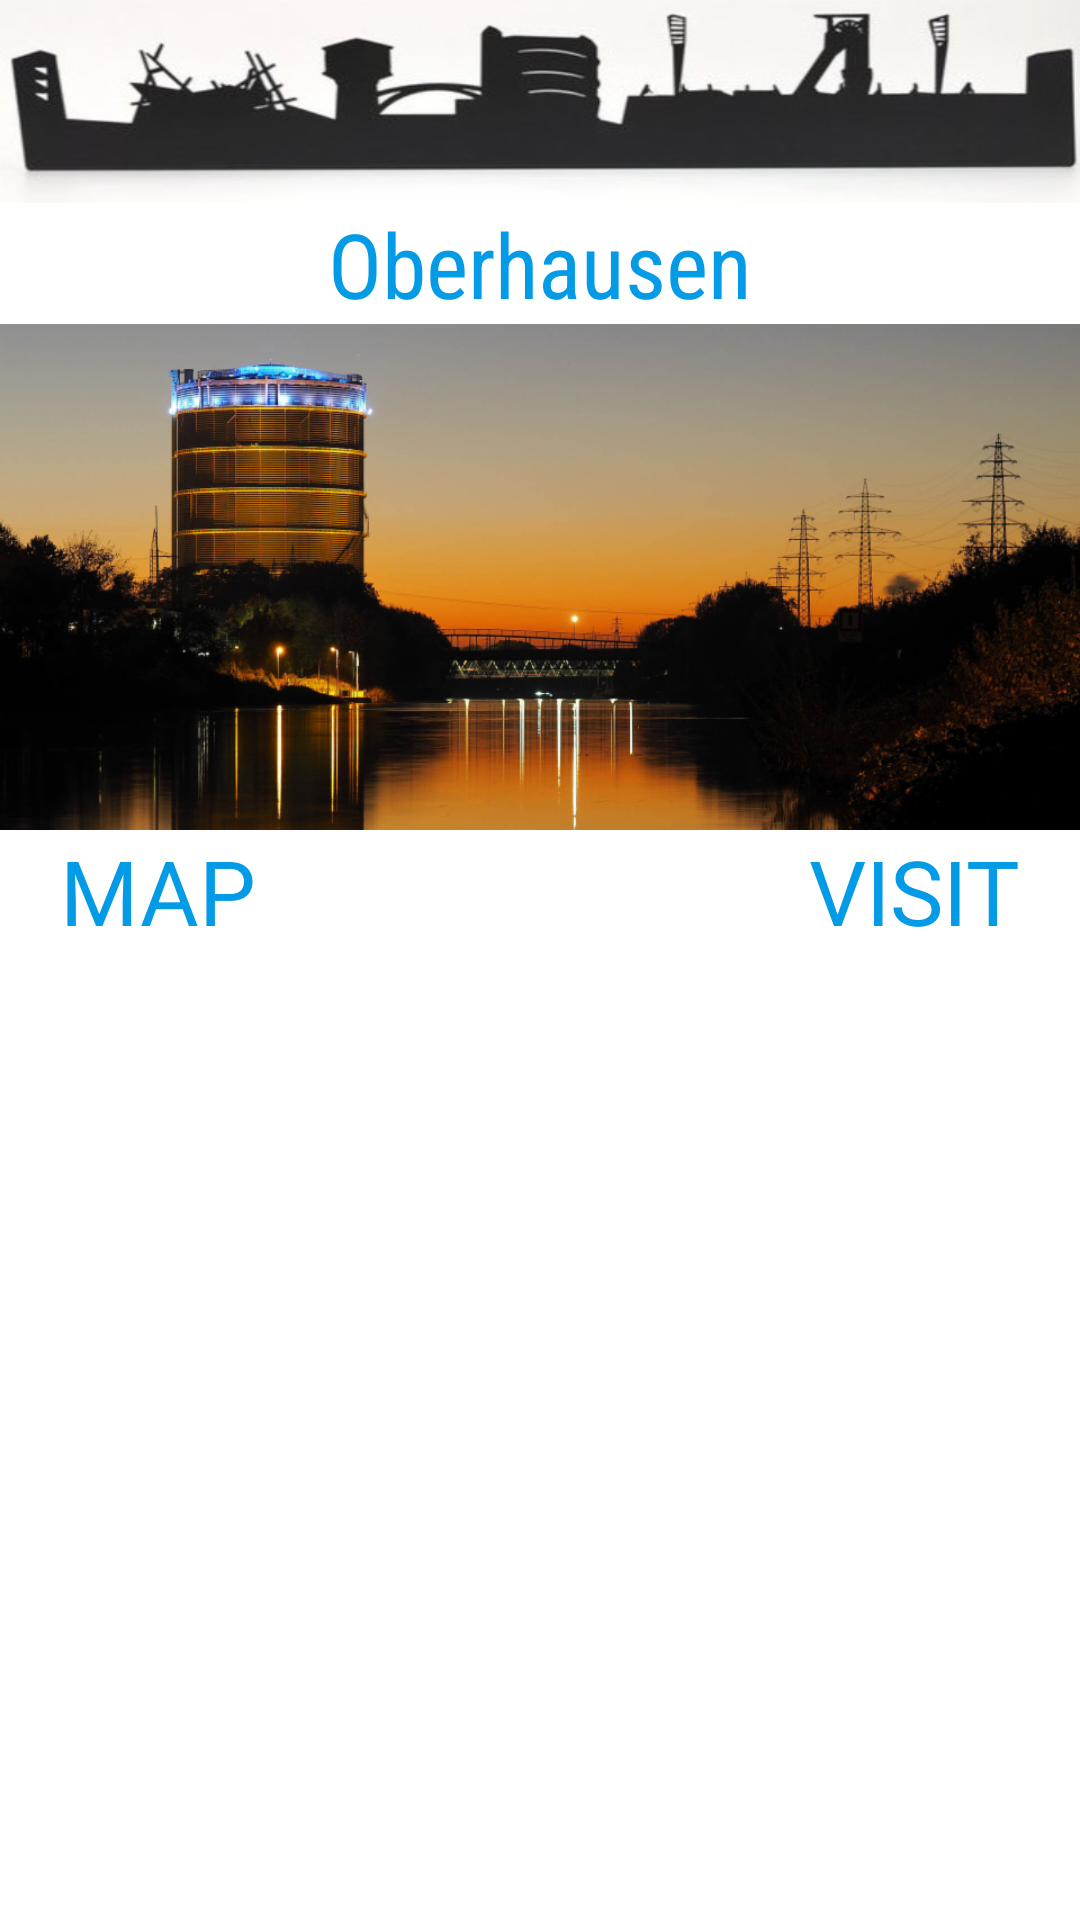

Write the Android layout XML for this screen, with the resource values it uses.
<!-- AndroidManifest.xml: application theme AppTheme -->
<!-- res/layout/activity_main.xml -->
<?xml version="1.0" encoding="utf-8"?>
<ScrollView xmlns:android="http://schemas.android.com/apk/res/android"
    xmlns:tools="http://schemas.android.com/tools"
    android:layout_width="wrap_content"
    android:layout_height="wrap_content"
    android:background="@color/tan_background"
    tools:context=".MainActivity">

    <LinearLayout
        android:layout_width="match_parent"
        android:layout_height="wrap_content"
        android:orientation="vertical">

        <ImageView
            android:layout_width="match_parent"
            android:layout_height="wrap_content"
            android:scaleType="fitXY"
            android:src="@drawable/schrift" />

        <TextView
            android:id="@+id/name_oberhausen"
            android:layout_width="wrap_content"
            android:layout_height="wrap_content"
            android:layout_gravity="center"
            android:fontFamily="sans-serif-condensed"
            android:text="@string/oberhausen"
            android:textColor="@color/colormain_text"
            android:textSize="@dimen/text_size" />

        <ImageView
            android:layout_width="match_parent"
            android:layout_height="wrap_content"
            android:adjustViewBounds="true"
            android:scaleType="centerCrop"
            android:src="@drawable/oberhausen" />

        <RelativeLayout
            android:layout_width="wrap_content"
            android:layout_height="wrap_content">

            <TextView
                android:id="@+id/map"
                android:layout_width="wrap_content"
                android:layout_height="wrap_content"
                android:layout_alignParentStart="true"
                android:layout_marginStart="@dimen/margin"
                android:text="@string/map"
                android:textColor="@color/colormain_text"
                android:textSize="@dimen/text_size" />

            <TextView
                android:id="@+id/delhiVisit"
                android:layout_width="wrap_content"
                android:layout_height="wrap_content"
                android:layout_alignParentEnd="true"
                android:layout_marginEnd="@dimen/margin"
                android:text="@string/visit"
                android:textColor="@color/colormain_text"
                android:textSize="@dimen/text_size" />
        </RelativeLayout>
    </LinearLayout>
</ScrollView>
<!-- resources referenced by this layout -->
<resources>
  <color name="colormain_text">#039BE5</color>
  <color name="tan_background">#FFFFFF</color>
  <dimen name="margin">20dp</dimen>
  <dimen name="text_size">30sp</dimen>
  <!-- drawable oberhausen: jpg bitmap (drawable, 269531 bytes) -->
  <!-- drawable schrift: jpg bitmap (drawable, 34505 bytes) -->
  <string name="map">MAP</string>
  <string name="oberhausen">Oberhausen</string>
  <string name="visit">VISIT</string>
  <style name="AppTheme" parent="Theme.AppCompat.Light.DarkActionBar">
          
          <item name="colorPrimary">@color/colorPrimary</item>
          <item name="colorPrimaryDark">@color/colorPrimaryDark</item>
          <item name="colorAccent">@color/colorAccent</item>
      </style>
  <color name="colorPrimary">#3F51B5</color>
  <color name="colorPrimaryDark">#303F9F</color>
  <color name="colorAccent">#FF4081</color>
</resources>
